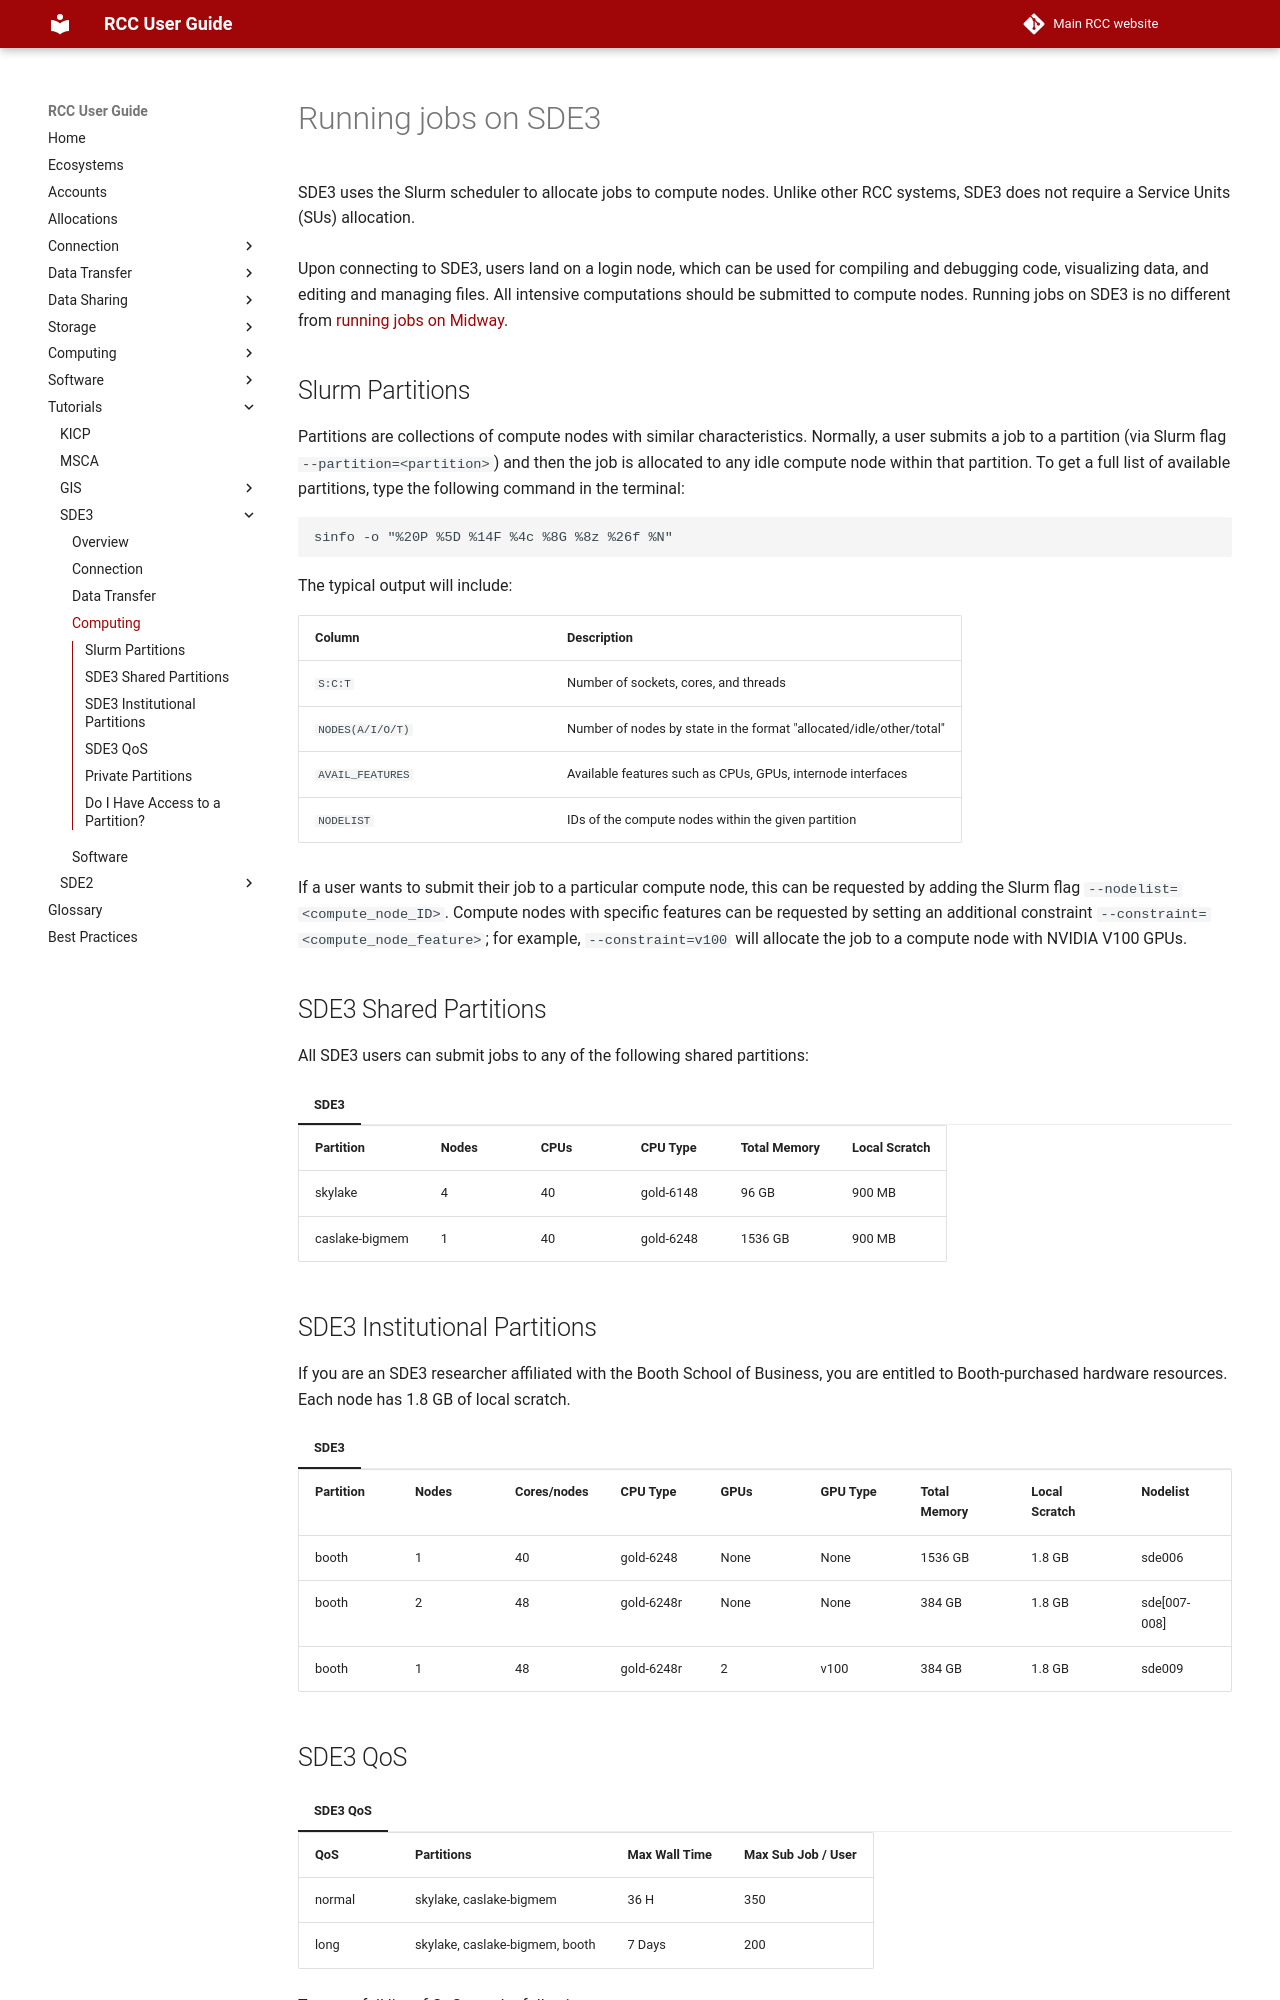

repository: rcc-uchicago/user-guide · page: tutorials/sde3/compute/index.html · generator: mkdocs

# Running jobs on SDE3

SDE3 uses the Slurm scheduler to allocate jobs to compute nodes. Unlike other RCC systems, SDE3 does not require a Service Units (SUs) allocation.
<br><br>
Upon connecting to SDE3, users land on a login node, which can be used for compiling and debugging code, visualizing data, and editing and managing files. All intensive computations should be submitted to compute nodes. Running jobs on SDE3 is no different from [running jobs on Midway](../../slurm/main.md).

## Slurm Partitions

Partitions are collections of compute nodes with similar characteristics. Normally, a user submits a job to a partition (via Slurm flag `--partition=<partition>`) and then the job is allocated to any idle compute node within that partition. To get a full list of available partitions, type the following command in the terminal:

```
sinfo -o "%20P %5D %14F %4c %8G %8z %26f %N"
```
The typical output will include: 

| <div style="width:220px">Column</div> | Description                                                         |
|---------------------------------------|---------------------------------------------------------------------|
| `S:C:T`                               | Number of sockets, cores, and threads                               |
| `NODES(A/I/O/T)`                      | Number of nodes by state in the format "allocated/idle/other/total" |
| `AVAIL_FEATURES`                      | Available features such as CPUs, GPUs, internode interfaces         |
| `NODELIST`                            | IDs of the compute nodes within the given partition                 |

If a user wants to submit their job to a particular compute node, this can be requested by adding the Slurm flag `--nodelist=<compute_node_ID>`. Compute nodes with specific features can be requested by setting an additional constraint `--constraint=<compute_node_feature>`; for example, `--constraint=v100` will allocate the job to a compute node with NVIDIA V100 GPUs.


## SDE3 Shared Partitions
All SDE3 users can submit jobs to any of the following shared partitions:

=== "SDE3"
      | Partition | Nodes  | CPUs | CPU Type  | Total Memory| Local Scratch |
      | --------- | -------| -----| --------- | ------------| ------------ |
      | skylake   |   4    |  40  | gold-6148 |  96 GB      |     900 MB   | 
      | caslake-bigmem| 1  |  40  | gold-6248 | 1536 GB     |     900 MB   | 



## SDE3 Institutional Partitions
If you are an SDE3 researcher affiliated with the Booth School of Business, you are entitled to Booth-purchased hardware resources. Each node has 1.8 GB of local scratch.

=== "SDE3"
      | Partition | Nodes  | Cores/nodes | CPU Type  | GPUs | GPU Type| Total Memory| Local Scratch | Nodelist     |
      | --------- | -------| ------------| --------- | ---- | ------- | ----------- | ------------- | ------------ |
      | booth     |   1    |  40         | gold-6248 | None |  None   |    1536 GB  |  1.8 GB       | sde006       | 
      | booth     |   2    |  48         | gold-6248r| None |  None   |    384 GB   |  1.8 GB       | sde[007-008] |
      | booth     |   1    |  48         | gold-6248r| 2    |  v100   |    384 GB   |  1.8 GB       | sde009       |
